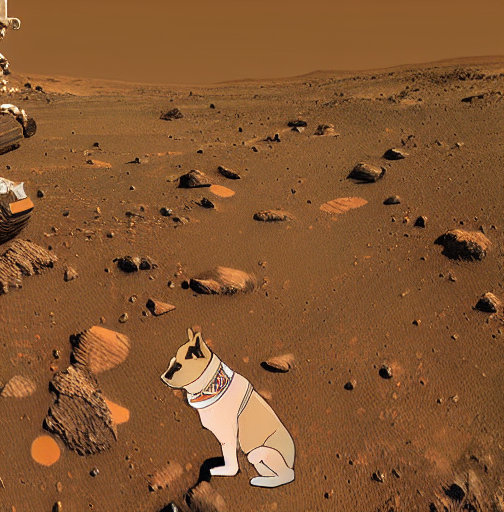
Generation parameters embedded in this image by AUTOMATIC1111 Stable Diffusion web UI or a fork of it (Forge, ...) (PNG 'parameters' text chunk):
mars,doges
Steps: 30, Sampler: DPM2 a, CFG scale: 7, Seed: 4025747448, Size: 504x512, Model hash: 6ce0161689, Model: v1-5-pruned-emaonly, Version: v1.6.0